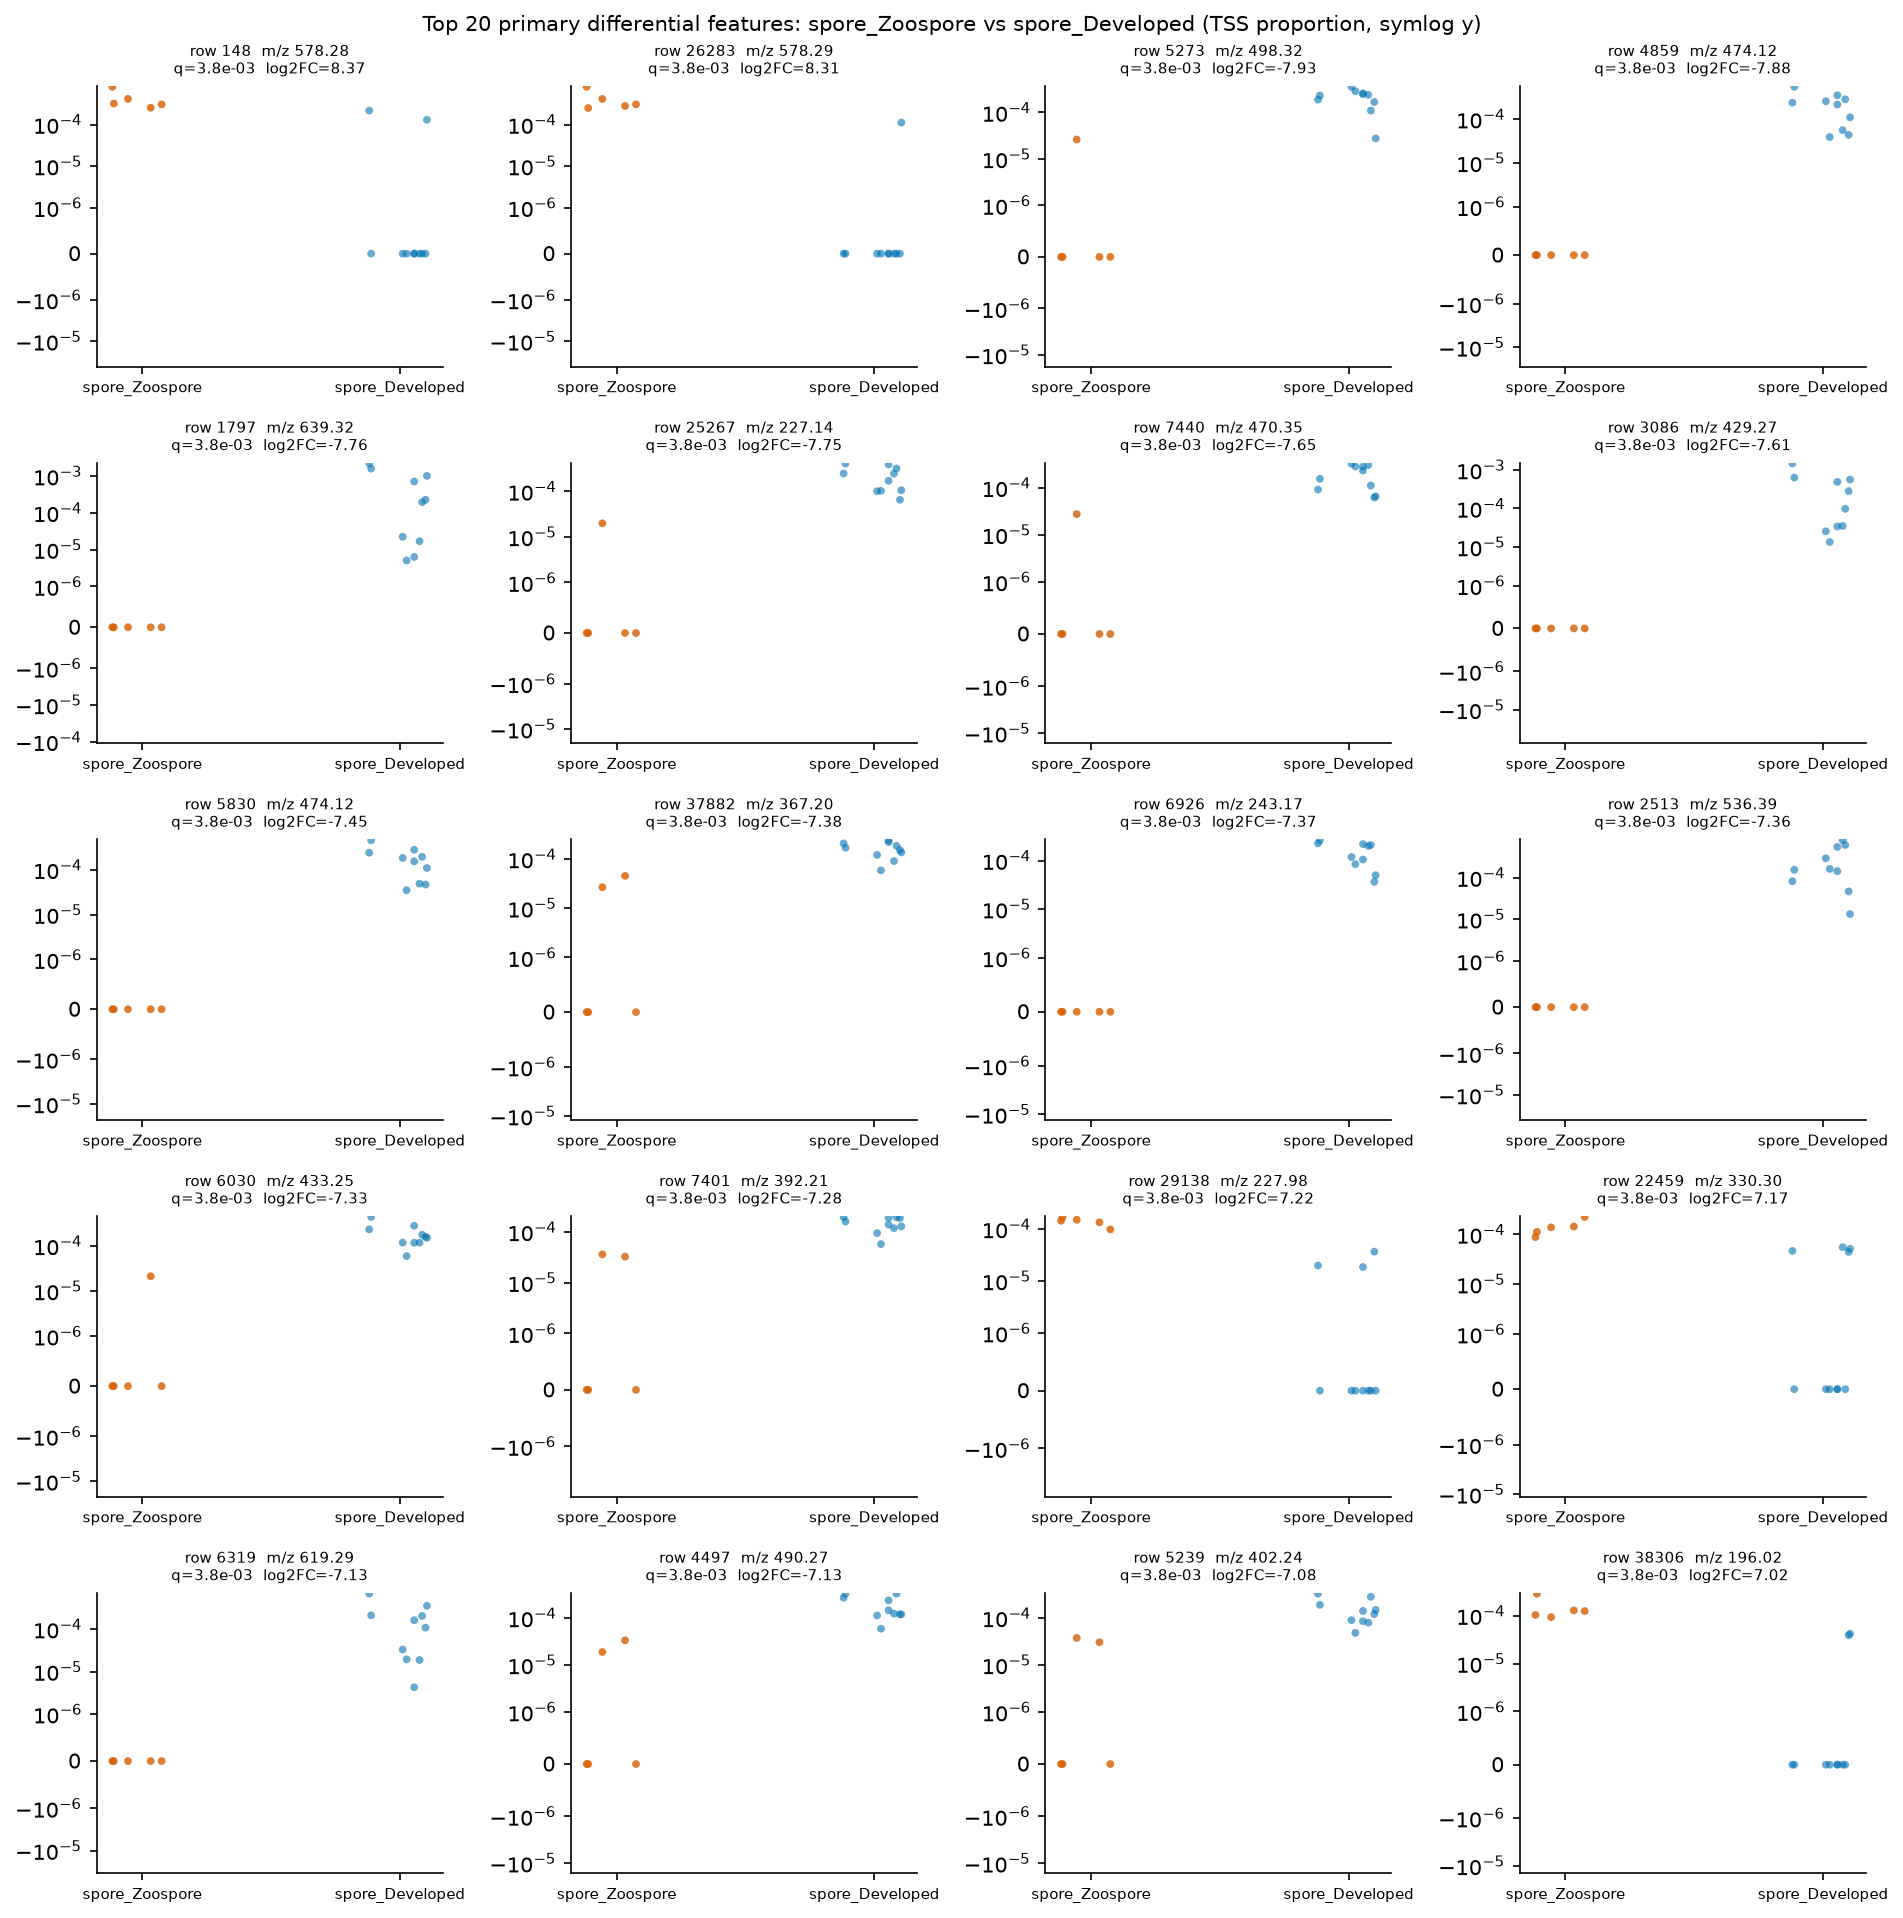

Values plotted in this chart, from the file beside it:
row_id	mz	rt	median_a	median_b	log2FC_a_over_b	prevalence_a	prevalence_b	prevalence_diff	U_stat	p_value	q_value
148	578.3	1.695	0.0003203	0.0	8.373	1.0	0.2	0.8	50.0	0.000333	0.003843
26283	578.3	1.722	0.0003056	0.0	8.305	1.0	0.1	0.9	50.0	0.000333	0.003843
5273	498.3	7.137	0.0	0.0002358	-7.933	0.2	1.0	-0.8	0.0	0.000666	0.003843
4859	474.1	0.9091	0.0	0.0002274	-7.88	0.0	1.0	-1.0	0.0	0.000666	0.003843
1797	639.3	1.976	0.0	0.0002093	-7.761	0.0	1.0	-1.0	0.0	0.000666	0.003843
25267	227.1	0.6565	0.0	0.0002078	-7.751	0.2	1.0	-0.8	0.0	0.000666	0.003843
7440	470.4	6.747	0.0	0.0001935	-7.649	0.2	1.0	-0.8	0.0	0.000666	0.003843
3086	429.3	0.5579	0.0	0.0001889	-7.614	0.0	1.0	-1.0	0.0	0.000666	0.003843
5830	474.1	0.7098	0.0	0.0001683	-7.448	0.0	1.0	-1.0	0.0	0.000666	0.003843
37882	367.2	0.64	0.0	0.0001609	-7.384	0.4	1.0	-0.6	0.0	0.000666	0.003843
6926	243.2	1.989	0.0	0.000159	-7.367	0.0	1.0	-1.0	0.0	0.000666	0.003843
2513	536.4	7.715	0.0	0.0001581	-7.358	0.0	1.0	-1.0	0.0	0.000666	0.003843
6030	433.2	1.037	0.0	0.0001547	-7.328	0.2	1.0	-0.8	0.0	0.000666	0.003843
7401	392.2	0.7502	0.0	0.0001494	-7.277	0.4	1.0	-0.6	0.0	0.000666	0.003843
29138	228	0.5974	0.000144	0.0	7.224	1.0	0.3	0.7	50.0	0.000333	0.003843
22459	330.3	7.05	0.0001384	0.0	7.168	1.0	0.4	0.6	50.0	0.000333	0.003843
6319	619.3	3.248	0.0	0.0001348	-7.131	0.0	1.0	-1.0	0.0	0.000666	0.003843
4497	490.3	1.041	0.0	0.0001348	-7.13	0.4	1.0	-0.6	0.0	0.000666	0.003843
5239	402.2	0.573	0.0	0.0001303	-7.082	0.4	1.0	-0.6	0.0	0.000666	0.003843
38306	196	0.5807	0.0001245	0.0	7.017	1.0	0.2	0.8	50.0	0.000333	0.003843
